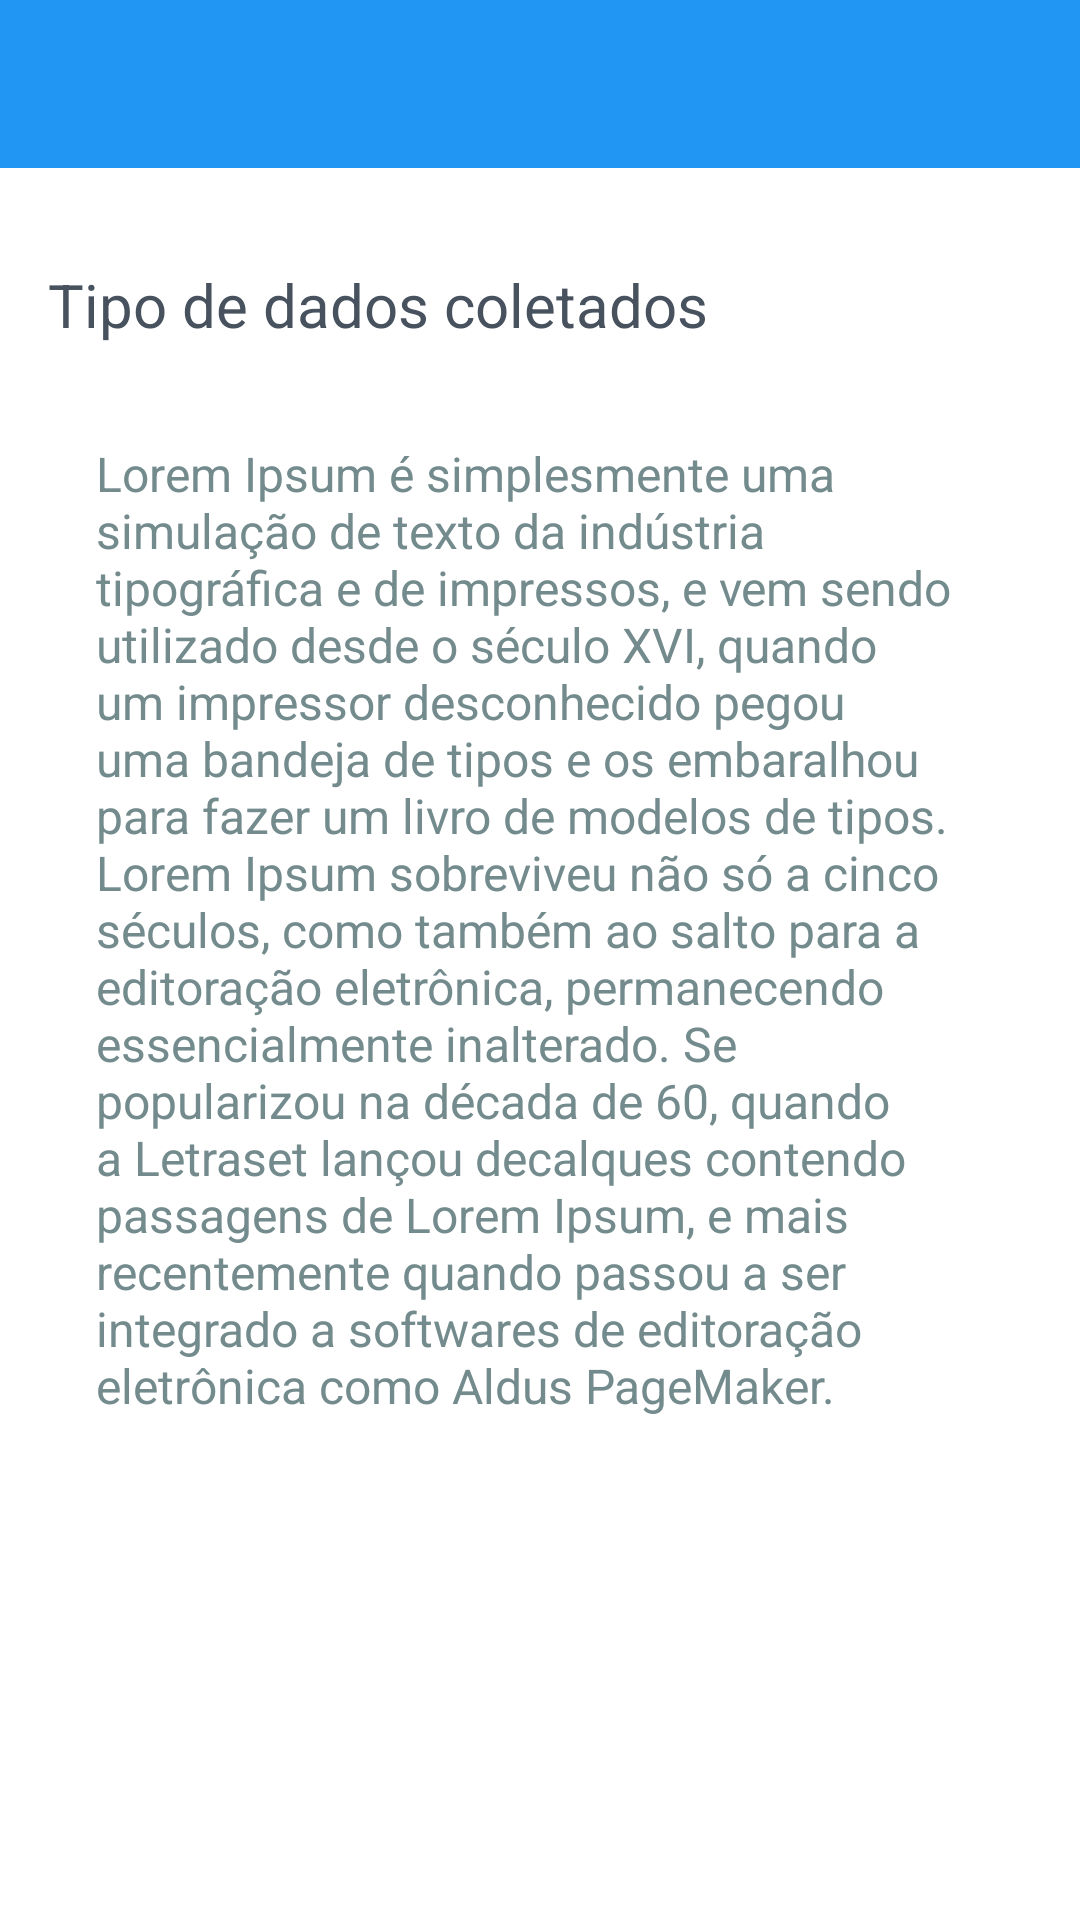

The Android layout XML behind this screen, and the referenced resources:
<!-- AndroidManifest.xml: application theme AppTheme -->
<!-- res/layout/activity_privacy_policies.xml -->
<?xml version="1.0" encoding="utf-8"?>
<RelativeLayout xmlns:android="http://schemas.android.com/apk/res/android"
    xmlns:app="http://schemas.android.com/apk/res-auto"
    xmlns:tools="http://schemas.android.com/tools"
    android:layout_width="match_parent"
    android:layout_height="match_parent"
    tools:context="br.com.rest.controlefacil.ui.activity.privacy_policies.PrivacyPoliciesActivity">

    <include
        android:id="@+id/toolbar"
        layout="@layout/toolbar" />

    <TextView

        android:id="@+id/privacy_title"
        style="@style/TitleTheme"
        android:layout_width="wrap_content"
        android:layout_height="wrap_content"
        android:layout_below="@id/toolbar"
        android:layout_marginLeft="16dp"
        android:layout_marginTop="32dp"
        android:text="@string/tv_privacy_policies_title" />

    <RelativeLayout
        android:layout_width="wrap_content"
        android:layout_height="wrap_content"
        android:layout_below="@id/privacy_title"
        android:layout_margin="32dp">

        <TextView
            android:id="@+id/tv_forgot_message"
            style="@style/SubTitleTheme"
            android:layout_width="wrap_content"
            android:layout_height="wrap_content"
            android:layout_toRightOf="@id/iv_info"
            android:text="@string/tv_message_privacy_policies"
            />
    </RelativeLayout>


</RelativeLayout>
<!-- res/layout/toolbar.xml (included above) -->
<?xml version="1.0" encoding="utf-8"?>
<android.support.v7.widget.Toolbar
    xmlns:android="http://schemas.android.com/apk/res/android"
    android:layout_width="match_parent"
    android:layout_height="wrap_content"
    android:background="?attr/colorPrimary"
    android:theme="@style/ThemeOverlay.AppCompat.Dark"
    />
<!-- resources referenced by this layout -->
<resources>
  <string name="tv_message_privacy_policies">Lorem Ipsum é simplesmente uma simulação de texto da indústria tipográfica e de impressos, e vem sendo utilizado desde o século XVI, quando um impressor desconhecido pegou uma bandeja de tipos e os embaralhou para fazer um livro de modelos de tipos. Lorem Ipsum sobreviveu não só a cinco séculos, como também ao salto para a editoração eletrônica, permanecendo essencialmente inalterado. Se popularizou na década de 60, quando a Letraset lançou decalques contendo passagens de Lorem Ipsum, e mais recentemente quando passou a ser integrado a softwares de editoração eletrônica como Aldus PageMaker.</string>
  <string name="tv_privacy_policies_title">Tipo de dados coletados</string>
  <style name="SubTitleTheme">
          <item name="android:textColor">@color/colorSubTitle</item>
          <item name="android:textSize">@dimen/subtitle_text_size</item>
      </style>
  <style name="TitleTheme">
          <item name="android:textColor">@color/colorTitle</item>
          <item name="android:textSize">@dimen/title_text_size</item>
      </style>
  <style name="AppTheme" parent="Theme.AppCompat.Light.NoActionBar">
          <item name="colorPrimary">@color/colorPrimary</item>
          <item name="colorPrimaryDark">@color/colorPrimaryDark</item>
          <item name="colorAccent">@color/colorAccent</item>
          <item name="android:windowBackground">@color/colorBackground</item>
      </style>
  <color name="colorSubTitle">#748b8d</color>
  <dimen name="subtitle_text_size">16sp</dimen>
  <color name="colorTitle">#47525e</color>
  <dimen name="title_text_size">20sp</dimen>
  <color name="colorPrimary">#2196f3</color>
  <color name="colorPrimaryDark">#0069c0</color>
  <color name="colorAccent">#1976d2</color>
  <color name="colorBackground">#ffffff</color>
</resources>
